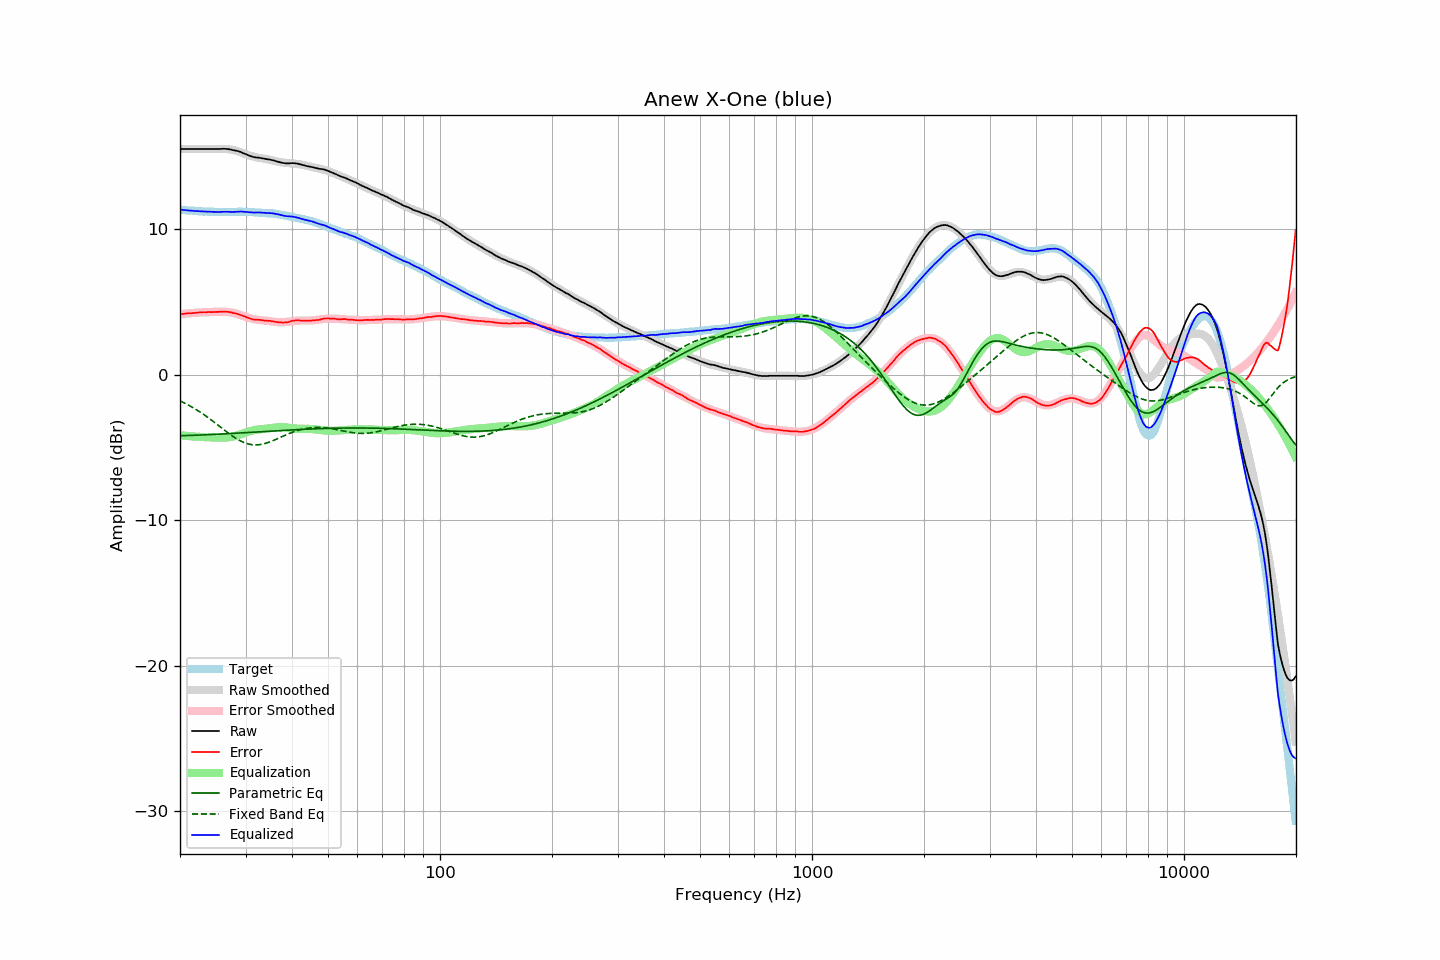

The file beside this chart, header and first rows:
frequency, raw, error, smoothed, error_smoothed, equalization, parametric_eq, fixed_band_eq, equalized_raw, equalized_smoothed, target
20.00, 15.50, 4.16, 15.50, 4.15, -4.15, -4.19, -1.80, 11.34, 11.34, 11.34
20.20, 15.50, 4.17, 15.50, 4.17, -4.17, -4.19, -1.85, 11.33, 11.33, 11.33
20.40, 15.50, 4.18, 15.50, 4.18, -4.18, -4.19, -1.90, 11.32, 11.32, 11.32
20.61, 15.50, 4.19, 15.50, 4.19, -4.19, -4.18, -1.96, 11.31, 11.31, 11.31
20.81, 15.50, 4.21, 15.50, 4.20, -4.20, -4.18, -2.01, 11.30, 11.30, 11.29
21.02, 15.50, 4.22, 15.50, 4.21, -4.21, -4.18, -2.07, 11.29, 11.29, 11.28
21.23, 15.50, 4.23, 15.50, 4.22, -4.22, -4.17, -2.13, 11.28, 11.28, 11.27
21.44, 15.50, 4.22, 15.50, 4.23, -4.23, -4.17, -2.19, 11.27, 11.27, 11.28
21.66, 15.50, 4.24, 15.50, 4.24, -4.24, -4.16, -2.26, 11.26, 11.26, 11.26
21.87, 15.50, 4.24, 15.50, 4.25, -4.25, -4.16, -2.32, 11.25, 11.25, 11.26
22.09, 15.50, 4.26, 15.50, 4.26, -4.26, -4.16, -2.39, 11.24, 11.24, 11.24
22.31, 15.50, 4.27, 15.50, 4.26, -4.26, -4.15, -2.46, 11.23, 11.23, 11.23
22.54, 15.50, 4.28, 15.50, 4.27, -4.27, -4.15, -2.53, 11.23, 11.23, 11.22
22.76, 15.50, 4.28, 15.50, 4.28, -4.28, -4.14, -2.60, 11.22, 11.22, 11.22
22.99, 15.50, 4.29, 15.50, 4.28, -4.28, -4.14, -2.68, 11.22, 11.22, 11.21
23.22, 15.50, 4.30, 15.50, 4.29, -4.29, -4.13, -2.75, 11.21, 11.21, 11.20
23.45, 15.50, 4.29, 15.50, 4.29, -4.29, -4.13, -2.83, 11.21, 11.20, 11.21
23.69, 15.50, 4.30, 15.50, 4.30, -4.30, -4.12, -2.91, 11.20, 11.20, 11.20
23.92, 15.50, 4.31, 15.50, 4.30, -4.30, -4.12, -2.99, 11.20, 11.20, 11.19
24.16, 15.50, 4.30, 15.50, 4.30, -4.30, -4.11, -3.07, 11.19, 11.19, 11.20
24.40, 15.50, 4.30, 15.50, 4.31, -4.31, -4.11, -3.15, 11.19, 11.19, 11.20
24.65, 15.50, 4.31, 15.50, 4.31, -4.31, -4.10, -3.24, 11.18, 11.19, 11.19
24.89, 15.50, 4.31, 15.51, 4.32, -4.32, -4.10, -3.32, 11.18, 11.19, 11.19
25.14, 15.50, 4.32, 15.51, 4.32, -4.32, -4.09, -3.41, 11.17, 11.19, 11.18
25.39, 15.50, 4.32, 15.51, 4.33, -4.33, -4.08, -3.49, 11.17, 11.18, 11.18
25.65, 15.51, 4.33, 15.51, 4.33, -4.33, -4.08, -3.58, 11.18, 11.18, 11.18
25.91, 15.52, 4.34, 15.51, 4.33, -4.33, -4.07, -3.67, 11.19, 11.18, 11.18
26.16, 15.52, 4.33, 15.51, 4.33, -4.33, -4.07, -3.75, 11.19, 11.18, 11.19
26.43, 15.52, 4.34, 15.50, 4.32, -4.32, -4.06, -3.84, 11.20, 11.18, 11.18
26.69, 15.51, 4.33, 15.50, 4.31, -4.31, -4.06, -3.92, 11.19, 11.18, 11.18
26.96, 15.50, 4.32, 15.49, 4.30, -4.30, -4.05, -4.00, 11.19, 11.18, 11.18
27.23, 15.48, 4.30, 15.47, 4.29, -4.29, -4.04, -4.09, 11.19, 11.18, 11.18
27.50, 15.46, 4.28, 15.46, 4.27, -4.27, -4.04, -4.16, 11.19, 11.19, 11.18
27.77, 15.43, 4.24, 15.44, 4.25, -4.25, -4.03, -4.24, 11.18, 11.19, 11.19
28.05, 15.41, 4.23, 15.41, 4.22, -4.22, -4.02, -4.31, 11.19, 11.19, 11.18
28.33, 15.39, 4.20, 15.38, 4.19, -4.19, -4.02, -4.38, 11.20, 11.19, 11.19
28.62, 15.36, 4.17, 15.35, 4.15, -4.15, -4.01, -4.45, 11.20, 11.19, 11.19
28.90, 15.33, 4.13, 15.31, 4.12, -4.12, -4.01, -4.51, 11.21, 11.19, 11.20
29.19, 15.29, 4.09, 15.27, 4.08, -4.08, -4.00, -4.57, 11.21, 11.19, 11.20
29.48, 15.24, 4.05, 15.23, 4.04, -4.04, -3.99, -4.62, 11.20, 11.19, 11.19
29.78, 15.19, 4.00, 15.19, 4.00, -4.00, -3.99, -4.67, 11.19, 11.19, 11.19
30.08, 15.15, 3.96, 15.15, 3.96, -3.96, -3.98, -4.71, 11.19, 11.18, 11.19
30.38, 15.10, 3.93, 15.11, 3.93, -3.93, -3.97, -4.74, 11.17, 11.18, 11.17
30.68, 15.05, 3.88, 15.07, 3.89, -3.89, -3.97, -4.77, 11.15, 11.18, 11.17
30.99, 15.01, 3.84, 15.03, 3.86, -3.86, -3.96, -4.79, 11.14, 11.17, 11.17
31.30, 14.98, 3.81, 15.00, 3.83, -3.83, -3.95, -4.81, 11.14, 11.17, 11.17
31.61, 14.95, 3.79, 14.97, 3.81, -3.81, -3.95, -4.82, 11.13, 11.16, 11.16
31.93, 14.93, 3.79, 14.94, 3.79, -3.79, -3.94, -4.82, 11.14, 11.15, 11.14
32.24, 14.92, 3.77, 14.92, 3.77, -3.77, -3.93, -4.82, 11.14, 11.14, 11.15
32.57, 14.91, 3.78, 14.90, 3.76, -3.76, -3.93, -4.81, 11.15, 11.14, 11.13
32.89, 14.89, 3.76, 14.88, 3.75, -3.75, -3.92, -4.80, 11.14, 11.13, 11.13
33.22, 14.87, 3.75, 14.86, 3.74, -3.74, -3.91, -4.78, 11.13, 11.12, 11.12
33.55, 14.85, 3.73, 14.84, 3.72, -3.72, -3.90, -4.75, 11.12, 11.12, 11.12
33.89, 14.83, 3.72, 14.82, 3.71, -3.71, -3.90, -4.72, 11.11, 11.11, 11.11
34.23, 14.81, 3.72, 14.80, 3.70, -3.70, -3.89, -4.69, 11.10, 11.10, 11.09
34.57, 14.79, 3.70, 14.78, 3.69, -3.69, -3.88, -4.65, 11.10, 11.09, 11.09
34.92, 14.78, 3.71, 14.76, 3.68, -3.68, -3.88, -4.61, 11.10, 11.08, 11.07
35.27, 14.75, 3.66, 14.73, 3.66, -3.66, -3.87, -4.57, 11.09, 11.07, 11.09
35.62, 14.73, 3.67, 14.71, 3.65, -3.65, -3.86, -4.52, 11.08, 11.06, 11.06
35.97, 14.69, 3.63, 14.68, 3.63, -3.63, -3.86, -4.47, 11.06, 11.05, 11.06
... 635 more rows
